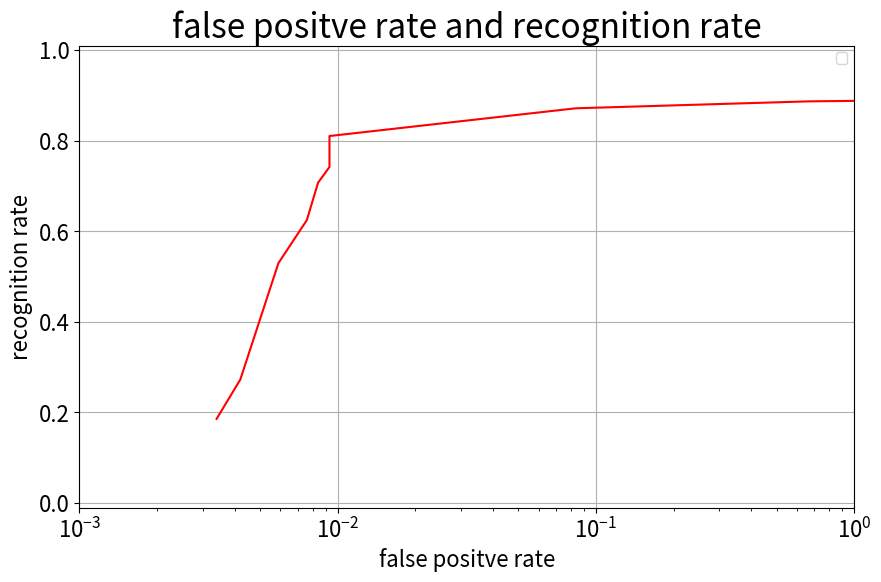

Source code (Python):
#!/usr/bin/env pythoin
#!coding=utf-8

import matplotlib as mpl  
mpl.use('Agg')                 
import matplotlib.pyplot as plt
import math

def draw(x_nums, y_nums):

    fig = plt.figure(dpi=128, figsize=(10, 6))

    plt.plot(x_nums, y_nums, c='red')

    #plt.xlim([0, 1])
    #plt.ylim([0, 1])

    plt.xscale("log")
    plt.xlim([1e-3, 1])
    plt.ylim([-0.01, 1.01])
    #plt.xlabel('FPR')
    #plt.ylabel('TPR')
    #plt.title("NAME")
    plt.legend(loc="best")
    plt.grid(True)
    plt.show()

    plt.title("false positve rate and recognition rate", fontsize=24)
    plt.xlabel('false positve rate', fontsize=16)
    plt.ylabel("recognition rate", fontsize=16)

    plt.tick_params(axis='both', which='major', labelsize=16)

    fig.savefig('falsePositiveRate_recognitionRate.png', bbox_inches='tight')

if __name__ == "__main__":
    x_nums = [0.0034, 0.0042, 0.0059, 0.0076, 0.0084, 0.0093, 0.0093, 0.0093, 0.0093, 0.0835, 0.6644, 1]
    y_nums = [0.1857, 0.2724, 0.5296, 0.6245, 0.7071, 0.7418, 0.7714, 0.7898, 0.8102, 0.8714, 0.8867, 0.8878]

    draw(x_nums, y_nums)
